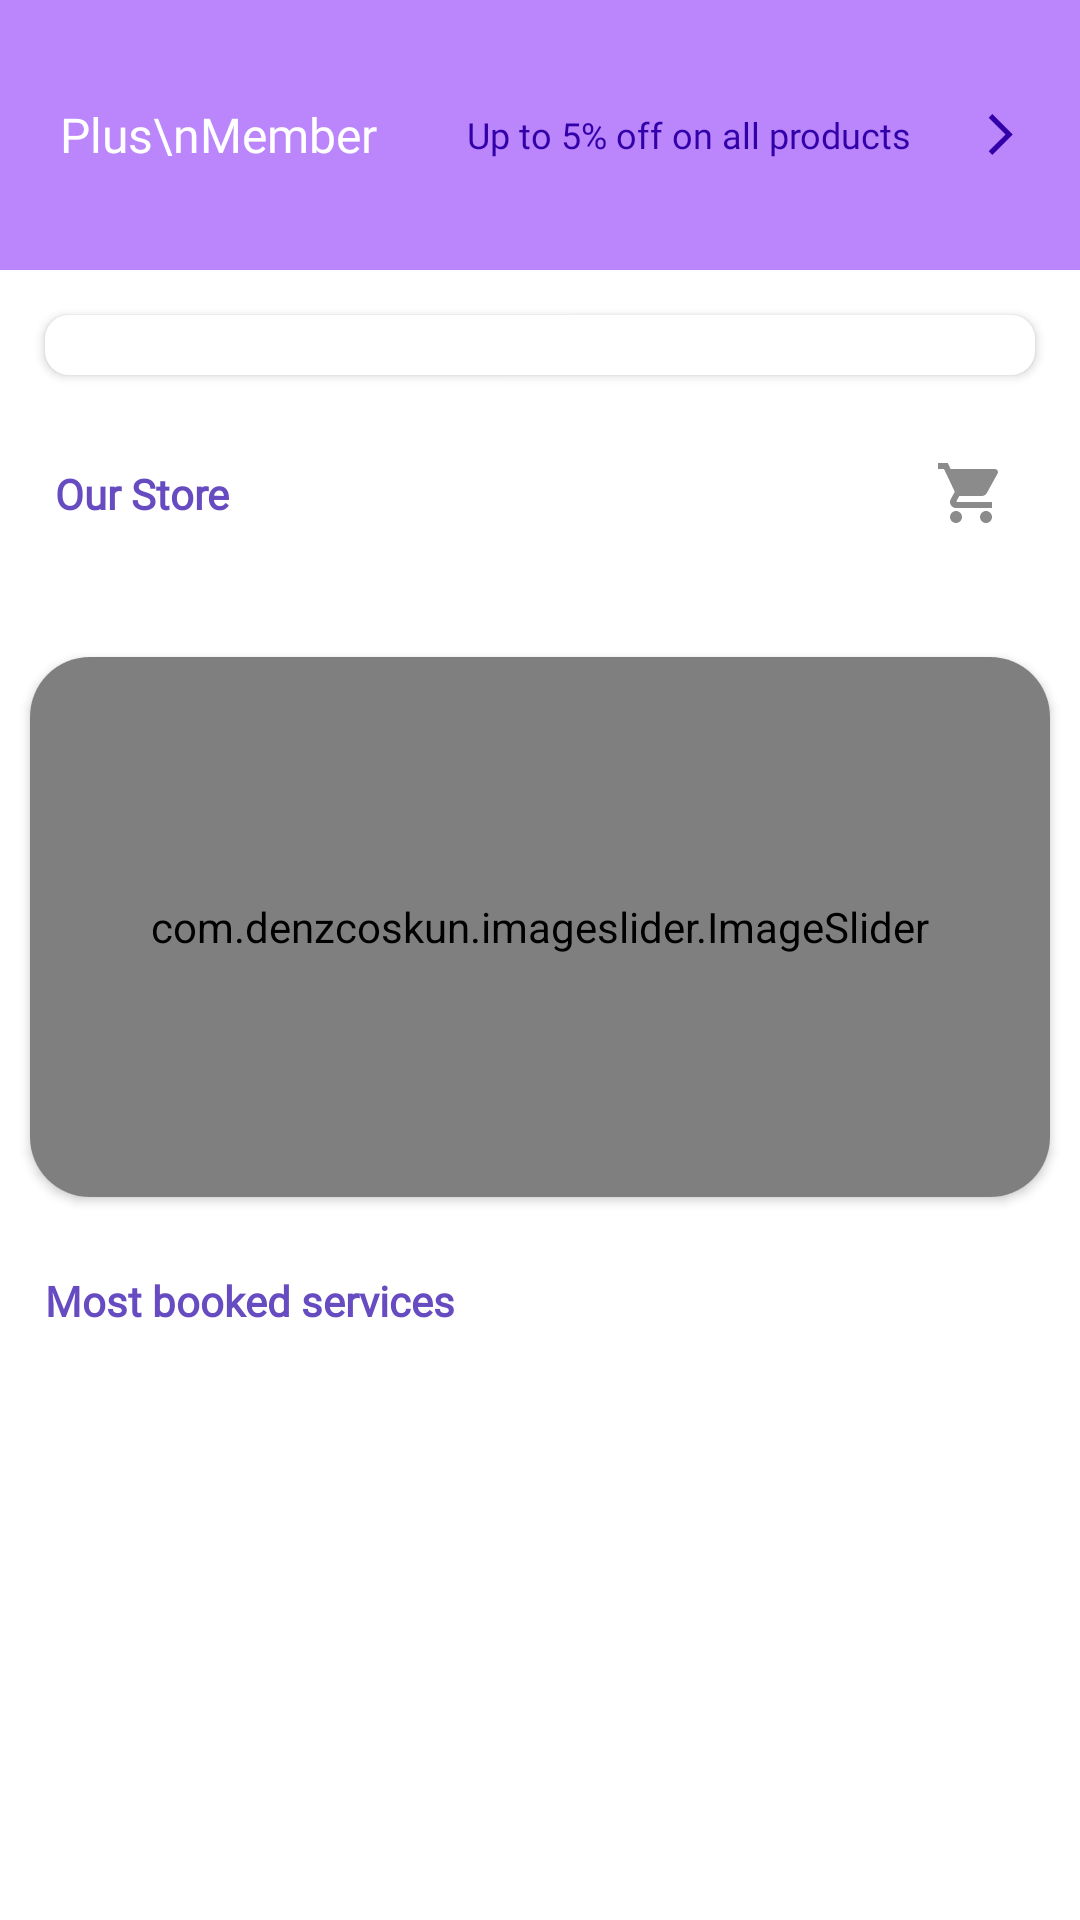

Android layout source for this screen:
<!-- AndroidManifest.xml: application theme Theme.HomeServicesDemo -->
<!-- res/layout/activity_store.xml -->
<?xml version="1.0" encoding="utf-8"?>
<RelativeLayout xmlns:android="http://schemas.android.com/apk/res/android"
    xmlns:app="http://schemas.android.com/apk/res-auto"
    xmlns:tools="http://schemas.android.com/tools"
    android:id="@+id/activity_main_include_store_layout"
    android:layout_width="match_parent"
    android:layout_height="match_parent"
    android:background="@color/white"
    tools:context=".activites.StoreActivity">

    <LinearLayout
        android:id="@+id/activity_store_toolbar"
        android:layout_width="match_parent"
        android:layout_height="90dp"
        android:background="#BB86FC">

        <LinearLayout
            android:layout_width="match_parent"
            android:layout_height="wrap_content"
            android:orientation="horizontal"
            android:layout_marginStart="20dp"
            android:layout_gravity="center">

            <TextView
                android:layout_width="wrap_content"
                android:layout_height="wrap_content"
                android:layout_gravity="center"
                android:layout_marginRight="30dp"
                android:text="Plus\nMember"
                android:textColor="#FFFFFF"
                android:textSize="16sp"
                android:fontFamily="@font/poppins_regular"
                />

            <LinearLayout
                android:layout_width="match_parent"
                android:layout_height="wrap_content"
                android:layout_gravity="center|end"
                android:orientation="horizontal">

                <TextView
                    android:layout_width="wrap_content"
                    android:layout_height="wrap_content"
                    android:layout_gravity="start"
                    android:text="Up to 5% off on all products "
                    android:textColor="#3200A8"
                    android:textSize="12sp"
                    android:fontFamily="@font/poppins_regular"
                    />

                <ImageView
                    android:layout_width="match_parent"
                    android:layout_height="match_parent"
                    android:layout_gravity="end|center"
                    android:src="@drawable/ic_arrow" />

            </LinearLayout>

        </LinearLayout>

    </LinearLayout>

    <LinearLayout
        android:id="@+id/activity_store_search_layout"
        android:layout_width="match_parent"
        android:layout_height="wrap_content"
        android:layout_below="@+id/activity_store_toolbar"
        android:layout_margin="15dp"
        android:layout_marginTop="5dp"
        android:background="@drawable/serch_bar_layout"
        android:elevation="2dp">

        <ImageView
            android:layout_width="wrap_content"
            android:layout_height="wrap_content"
            android:src="@drawable/ic_search" />

        <TextView
            android:layout_width="match_parent"
            android:layout_height="match_parent"
            android:layout_marginLeft="8dp"
            android:text="Search For Products"
            android:textColor="#8C8B8B"
            android:fontFamily="@font/poppins_regular"
            />

    </LinearLayout>

    <ScrollView
        android:layout_width="match_parent"
        android:layout_height="match_parent"
        android:layout_below="@id/activity_store_search_layout">

        <RelativeLayout
            android:layout_width="match_parent"
            android:layout_height="match_parent"
            android:orientation="vertical">

            <LinearLayout
                android:id="@+id/activity_store_llayout_homeservices"
                android:layout_width="match_parent"
                android:layout_height="wrap_content"
                android:weightSum="1">

                <TextView
                    android:layout_width="wrap_content"
                    android:layout_height="wrap_content"
                    android:layout_margin="15dp"
                    android:layout_weight="0.8"
                    android:text=" Our Store"
                    android:textColor="#664BC1"
                    android:textSize="14sp"
                    android:textStyle="bold"
                    android:fontFamily="@font/poppins_regular"
                    />

                <ImageView
                    android:id="@+id/activity_store_imageView_cart"
                    android:layout_width="wrap_content"
                    android:layout_height="wrap_content"
                    android:layout_gravity="center|end"
                    android:layout_weight="0.2"
                    android:src="@drawable/ic_cart" />

            </LinearLayout>

            <androidx.recyclerview.widget.RecyclerView
                android:id="@+id/activity_store_recyclerView"
                android:layout_width="match_parent"
                android:layout_height="wrap_content"
                android:layout_below="@id/activity_store_llayout_homeservices"
                android:layout_marginStart="10dp"
                android:layout_marginTop="10dp"
                android:layout_marginEnd="10dp"
                android:layout_marginBottom="10dp" />

            <androidx.cardview.widget.CardView
                android:id="@+id/activity_store_cardView"
                android:layout_width="match_parent"
                android:layout_height="wrap_content"
                android:layout_below="@id/activity_store_recyclerView"
                android:layout_margin="10dp"
                android:elevation="40dp"
                app:cardCornerRadius="20dp">
                <com.denzcoskun.imageslider.ImageSlider
                    android:id="@+id/activity_store_imageSlider_banners"
                    android:layout_width="match_parent"
                    android:layout_height="180dp"
                    app:iss_auto_cycle="true"
                    app:iss_corner_radius="20"
                    app:iss_delay="1000"
                    app:iss_period="1000">
                </com.denzcoskun.imageslider.ImageSlider>
            </androidx.cardview.widget.CardView>

            <TextView
                android:id="@+id/activity_store_textView_mostBookedServices"
                android:layout_width="match_parent"
                android:layout_height="wrap_content"
                android:layout_below="@id/activity_store_cardView"
                android:layout_marginStart="15dp"
                android:layout_marginTop="15dp"
                android:layout_marginEnd="15dp"
                android:layout_marginBottom="15dp"
                android:fontFamily="@font/poppins_regular"
                android:text="Most booked services"
                android:textColor="#664BC1"
                android:textSize="14sp"
                android:textStyle="bold" />

            <androidx.recyclerview.widget.RecyclerView
                android:id="@+id/activity_store_recyclerView_mbServices"
                android:layout_width="match_parent"
                android:layout_height="wrap_content"
                android:layout_below="@id/activity_store_textView_mostBookedServices"/>
        </RelativeLayout>
    </ScrollView>


</RelativeLayout>
<!-- resources referenced by this layout -->
<resources>
  <color name="white">#FFFFFFFF</color>
  <!-- drawable ic_arrow (drawable) -->
  <vector android:autoMirrored="true" android:height="24dp"
      android:tint="#3200A8" android:viewportHeight="24"
      android:viewportWidth="24" android:width="24dp" xmlns:android="http://schemas.android.com/apk/res/android">
      <path android:fillColor="@android:color/white" android:pathData="M6.23,20.23l1.77,1.77l10,-10l-10,-10l-1.77,1.77l8.23,8.23z"/>
  </vector>
  <!-- drawable ic_cart (drawable) -->
  <vector android:height="24dp" android:tint="#8C8B8B"
      android:viewportHeight="24" android:viewportWidth="24"
      android:width="24dp" xmlns:android="http://schemas.android.com/apk/res/android">
      <path android:fillColor="@android:color/white" android:pathData="M7,18c-1.1,0 -1.99,0.9 -1.99,2S5.9,22 7,22s2,-0.9 2,-2 -0.9,-2 -2,-2zM1,2v2h2l3.6,7.59 -1.35,2.45c-0.16,0.28 -0.25,0.61 -0.25,0.96 0,1.1 0.9,2 2,2h12v-2L7.42,15c-0.14,0 -0.25,-0.11 -0.25,-0.25l0.03,-0.12 0.9,-1.63h7.45c0.75,0 1.41,-0.41 1.75,-1.03l3.58,-6.49c0.08,-0.14 0.12,-0.31 0.12,-0.48 0,-0.55 -0.45,-1 -1,-1L5.21,4l-0.94,-2L1,2zM17,18c-1.1,0 -1.99,0.9 -1.99,2s0.89,2 1.99,2 2,-0.9 2,-2 -0.9,-2 -2,-2z"/>
  </vector>
  <!-- drawable serch_bar_layout (drawable) -->
  <?xml version="1.0" encoding="utf-8"?>
  <shape xmlns:android="http://schemas.android.com/apk/res/android">
  
      <solid
          android:color="#ffff"/>
      <corners
          android:radius="8dp" />
      <padding android:bottom="10dp"
          android:top="10dp"
          android:left="10dp"
          android:right="10dp"/>
  </shape>
  <style name="Theme.HomeServicesDemo" parent="Base.Theme.HomeServicesDemo">
          <item name="colorPrimaryVariant">@color/violet</item>
          <item name="colorPrimary">@color/violet</item>
          <item name="colorOnPrimary">#7C4DFF</item>
      </style>
  <style name="Base.Theme.HomeServicesDemo" parent="Theme.Material3.Light.NoActionBar">
          
          
      </style>
  <color name="violet">#664BC1</color>
</resources>
